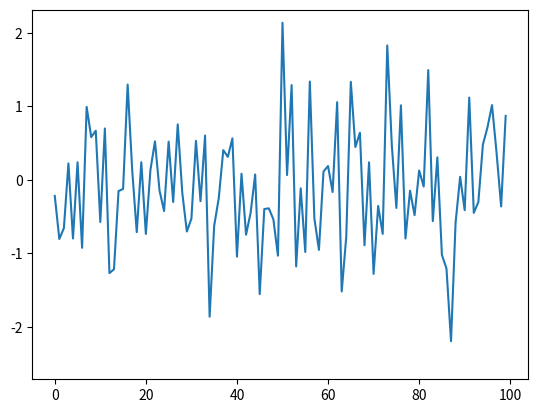

The matplotlib source for this figure: (Note: this script raises an exception after producing the figure.)
import matplotlib.pyplot as plt
import numpy as np
import time




fig, ax = plt.subplots()
line, = ax.plot(np.random.randn(100))
plt.show(block=False)

tstart = time.time()
num_plots = 0
while time.time()-tstart < 5:
    line.set_ydata(np.random.randn(100))
    ax.draw_artist(ax.patch)
    ax.draw_artist(line)
    fig.canvas.update()
    fig.canvas.flush_events()
    num_plots += 1
print(num_plots/5)
